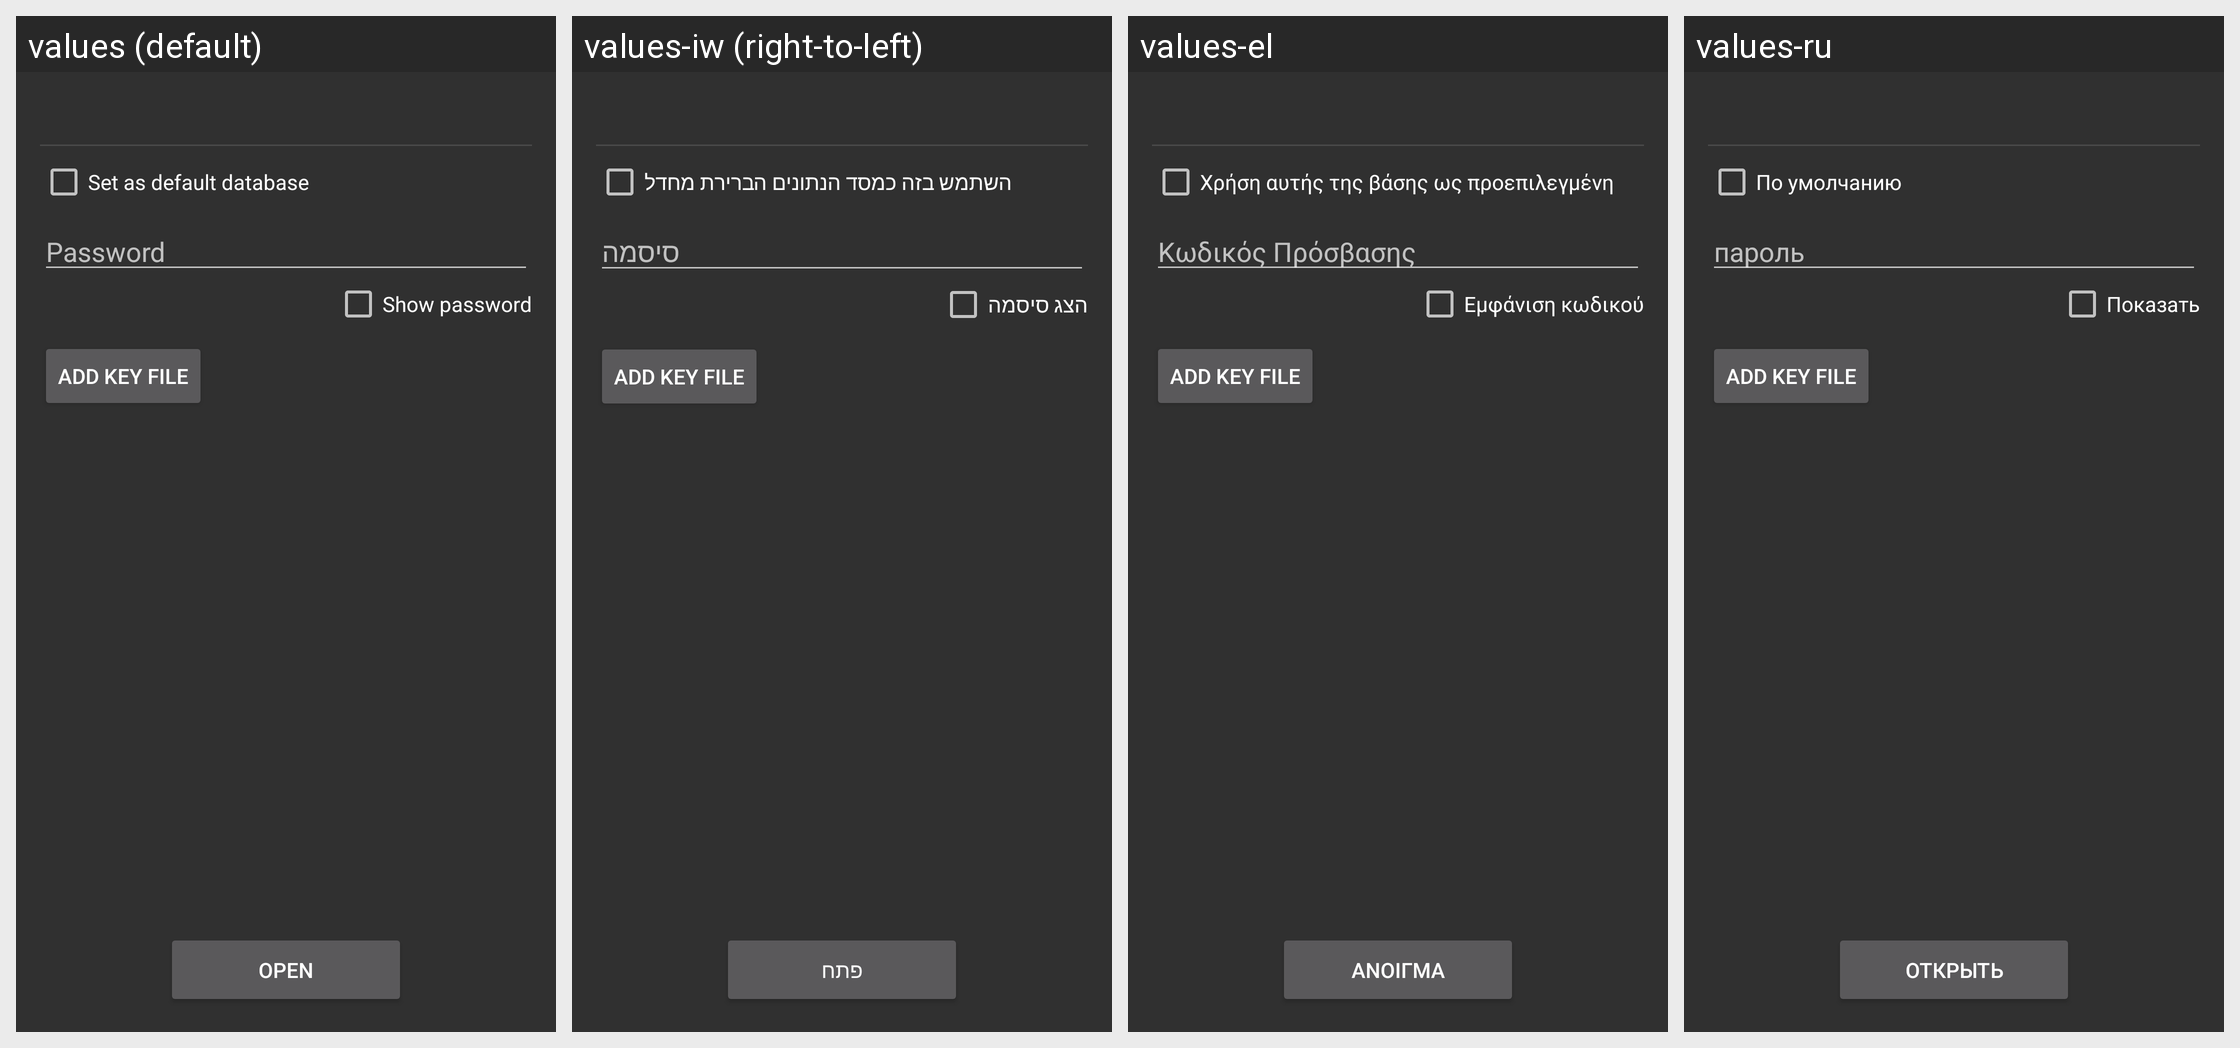

This grid shows one Android layout under several languages. Give, for every string resource on the screen, its name, the default text and each shown locale's text.
Android screen res/layout/password.xml rendered under 4 locales, left to right: values (default), values-iw (right-to-left), values-el, values-ru. Device: Nexus 5 (rendered at 1080×1920; each locale shown at half size, 540×960, under a caption strip naming it); theme NoTitleBar.
Other locales in the repository, not shown: values-ca, values-cs, values-da, values-de, values-es, values-eu, values-fi, values-fr, values-hu, values-it, values-ja, values-lv, values-nl, values-nn, values-pl, values-pt-rBR, values-sk, values-sv, values-uk, values-zh-rCN, values-zh-rTW.
Strings drawn on this screen, with the default value and each locale's value (text and hints the layout hard-codes, and strings that could not be matched under every locale, appear in the picture but are not listed):

set_default_database
  values: Set as default database
  values-iw: השתמש בזה כמסד הנתונים הברירת מחדל
  values-el: Χρήση αυτής της βάσης ως προεπιλεγμένη
  values-ru: По умолчанию

hint_login_pass
  values: Password
  values-iw: סיסמה
  values-el: Κωδικός Πρόσβασης
  values-ru: пароль

show_password
  values: Show password
  values-iw: הצג סיסמה
  values-el: Εμφάνιση κωδικού
  values-ru: Показать

add_key_file
  values: Add Key File
  values-iw: Add Key File  [not translated; the default value is used]
  values-el: Add Key File  [not translated; the default value is used]
  values-ru: Add Key File  [not translated; the default value is used]

open
  values: Open
  values-iw: פתח
  values-el: Άνοιγμα
  values-ru: Открыть
